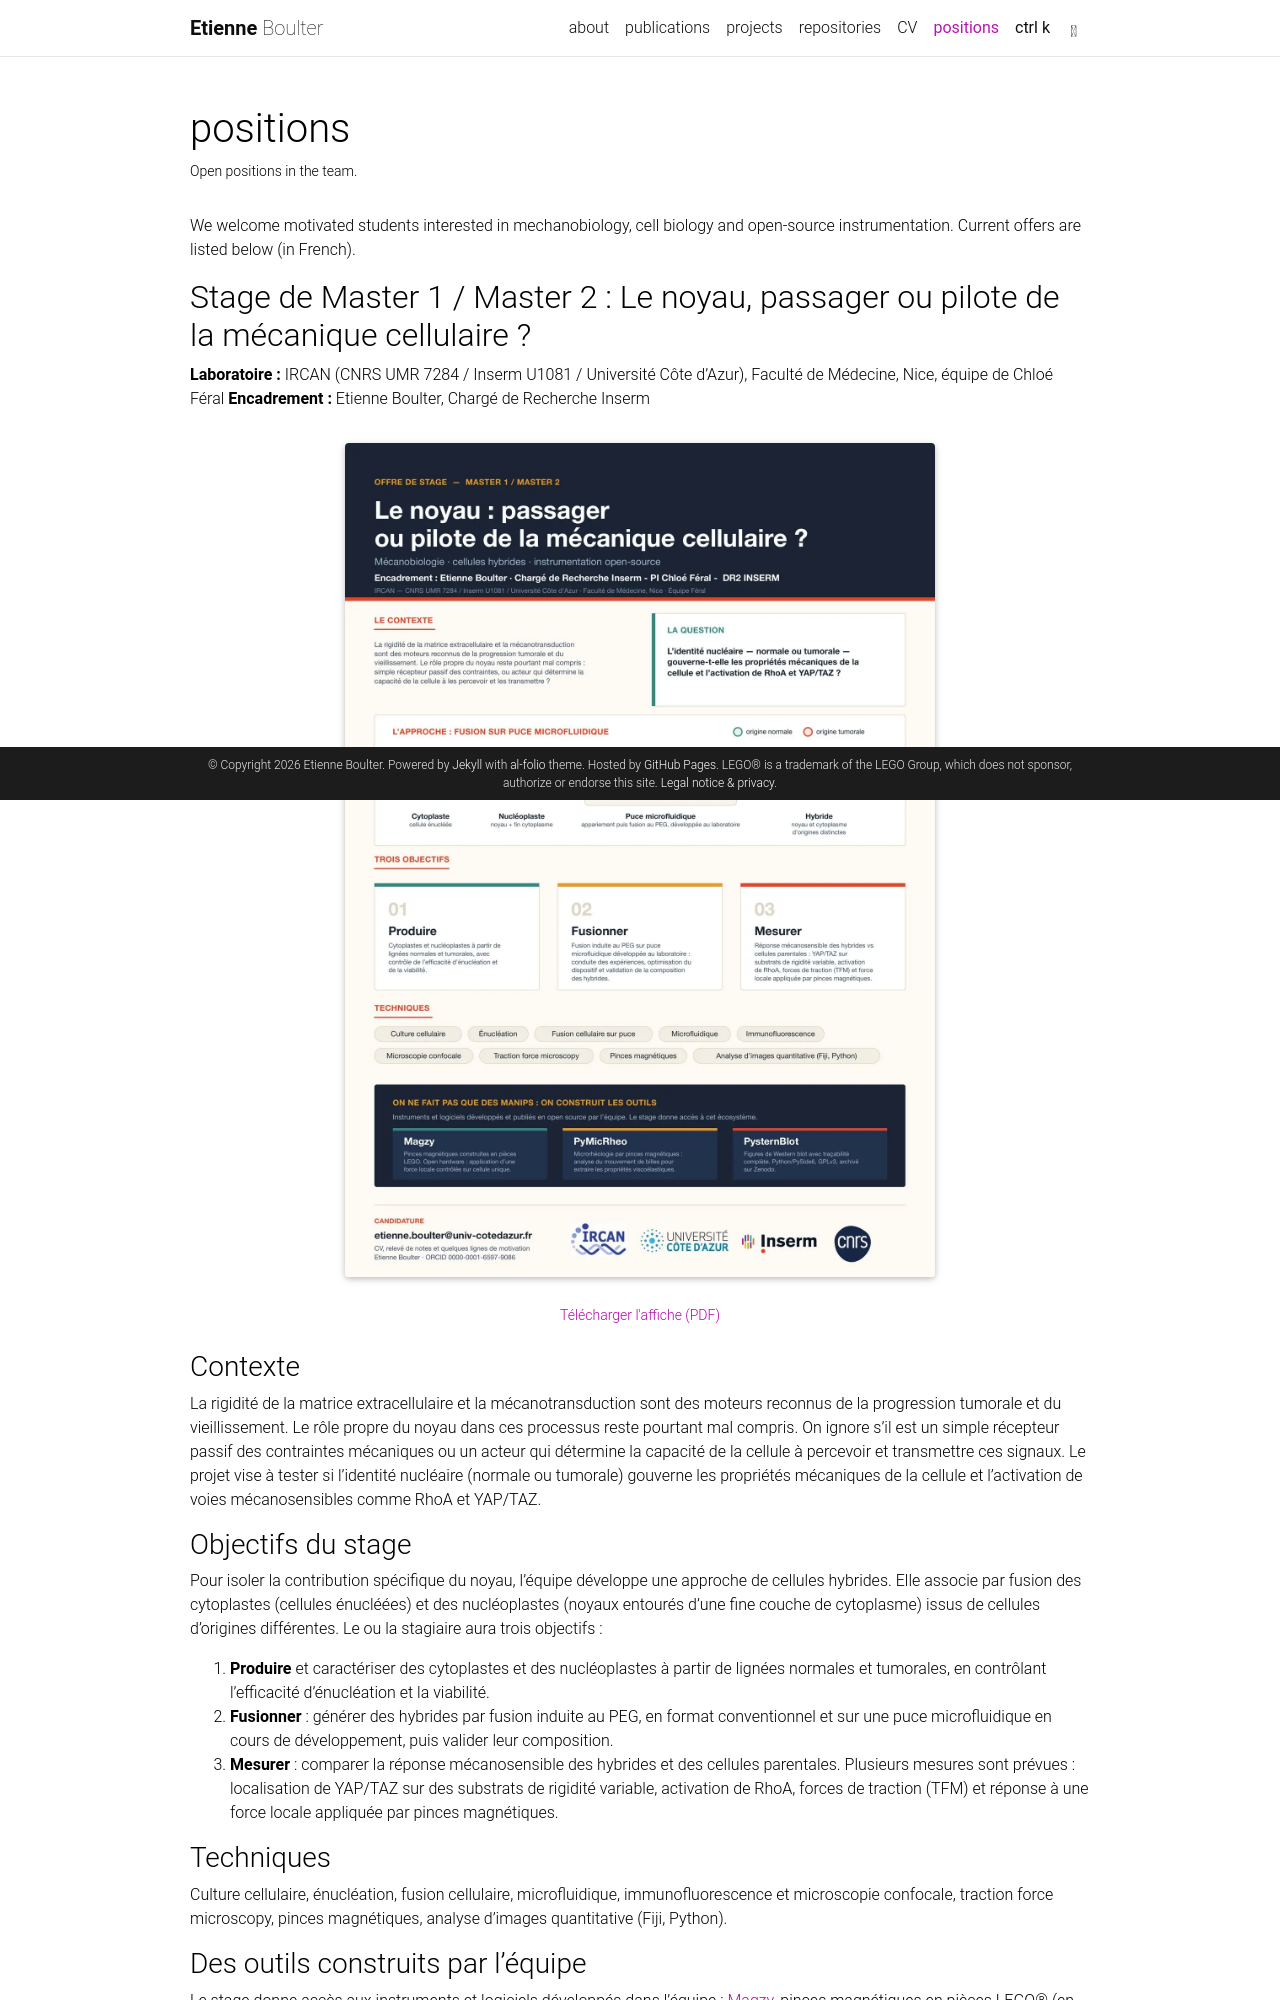

repository: TheBrickalista/TheBrickalista.github.io · page: positions/index.html · generator: jekyll

---
layout: page
title: positions
permalink: /positions/
description: Open positions in the team.
nav: true
nav_order: 6
---

We welcome motivated students interested in mechanobiology, cell biology and open-source instrumentation. Current offers are listed below (in French).

## Stage de Master 1 / Master 2 : Le noyau, passager ou pilote de la mécanique cellulaire ?

**Laboratoire :** IRCAN (CNRS UMR 7284 / Inserm U1081 / Université Côte d'Azur), Faculté de Médecine, Nice, équipe de Chloé Féral
**Encadrement :** Etienne Boulter, Chargé de Recherche Inserm

<div class="row justify-content-sm-center">
<div class="col-sm-8 mt-3 mt-md-0">
{% include figure.liquid loading="eager" path="assets/img/positions/stage-master-affiche.jpg" class="img-fluid rounded z-depth-1" alt="Affiche de l'offre de stage de Master : Le noyau, passager ou pilote de la mécanique cellulaire ?" %}
</div>
</div>
<div class="caption"><a href="{{ '/assets/pdf/stage-master-affiche.pdf' | relative_url }}">Télécharger l'affiche (PDF)</a></div>

### Contexte

La rigidité de la matrice extracellulaire et la mécanotransduction sont des moteurs reconnus de la progression tumorale et du vieillissement. Le rôle propre du noyau dans ces processus reste pourtant mal compris. On ignore s'il est un simple récepteur passif des contraintes mécaniques ou un acteur qui détermine la capacité de la cellule à percevoir et transmettre ces signaux. Le projet vise à tester si l'identité nucléaire (normale ou tumorale) gouverne les propriétés mécaniques de la cellule et l'activation de voies mécanosensibles comme RhoA et YAP/TAZ.

### Objectifs du stage

Pour isoler la contribution spécifique du noyau, l'équipe développe une approche de cellules hybrides. Elle associe par fusion des cytoplastes (cellules énucléées) et des nucléoplastes (noyaux entourés d'une fine couche de cytoplasme) issus de cellules d'origines différentes. Le ou la stagiaire aura trois objectifs :

1. **Produire** et caractériser des cytoplastes et des nucléoplastes à partir de lignées normales et tumorales, en contrôlant l'efficacité d'énucléation et la viabilité.
2. **Fusionner** : générer des hybrides par fusion induite au PEG, en format conventionnel et sur une puce microfluidique en cours de développement, puis valider leur composition.
3. **Mesurer** : comparer la réponse mécanosensible des hybrides et des cellules parentales. Plusieurs mesures sont prévues : localisation de YAP/TAZ sur des substrats de rigidité variable, activation de RhoA, forces de traction (TFM) et réponse à une force locale appliquée par pinces magnétiques.

### Techniques

Culture cellulaire, énucléation, fusion cellulaire, microfluidique, immunofluorescence et microscopie confocale, traction force microscopy, pinces magnétiques, analyse d'images quantitative (Fiji, Python).
